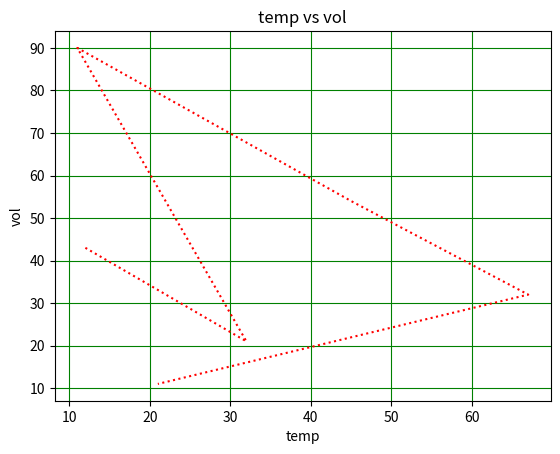

Write Python code to recreate this figure.
import matplotlib.pyplot as plt


x=[12,32,11,45,67,21]
y=[43,21,90,54,32,11]
plt.plot(x,y,color="red",linestyle="dotted")
plt.title("temp vs vol")
plt.xlabel("temp")
plt.ylabel("vol")
plt.grid(True,color="green")
plt.show()


# x=[12,32,11,45,67,21]
# y=[43,21,90,54,32,11]
# # plt.plot(x,y,"ro") # red circle
# # plt.plot(x,y,"gr") # green rectangle
# # plt.plot(x,y,"gp") # green pentagon
# plt.plot(x,y,"gh")
# plt.title("temp vs vol")
# plt.xlabel("temp")
# plt.ylabel("vol")
# plt.grid(True,color="green")
# plt.show()










